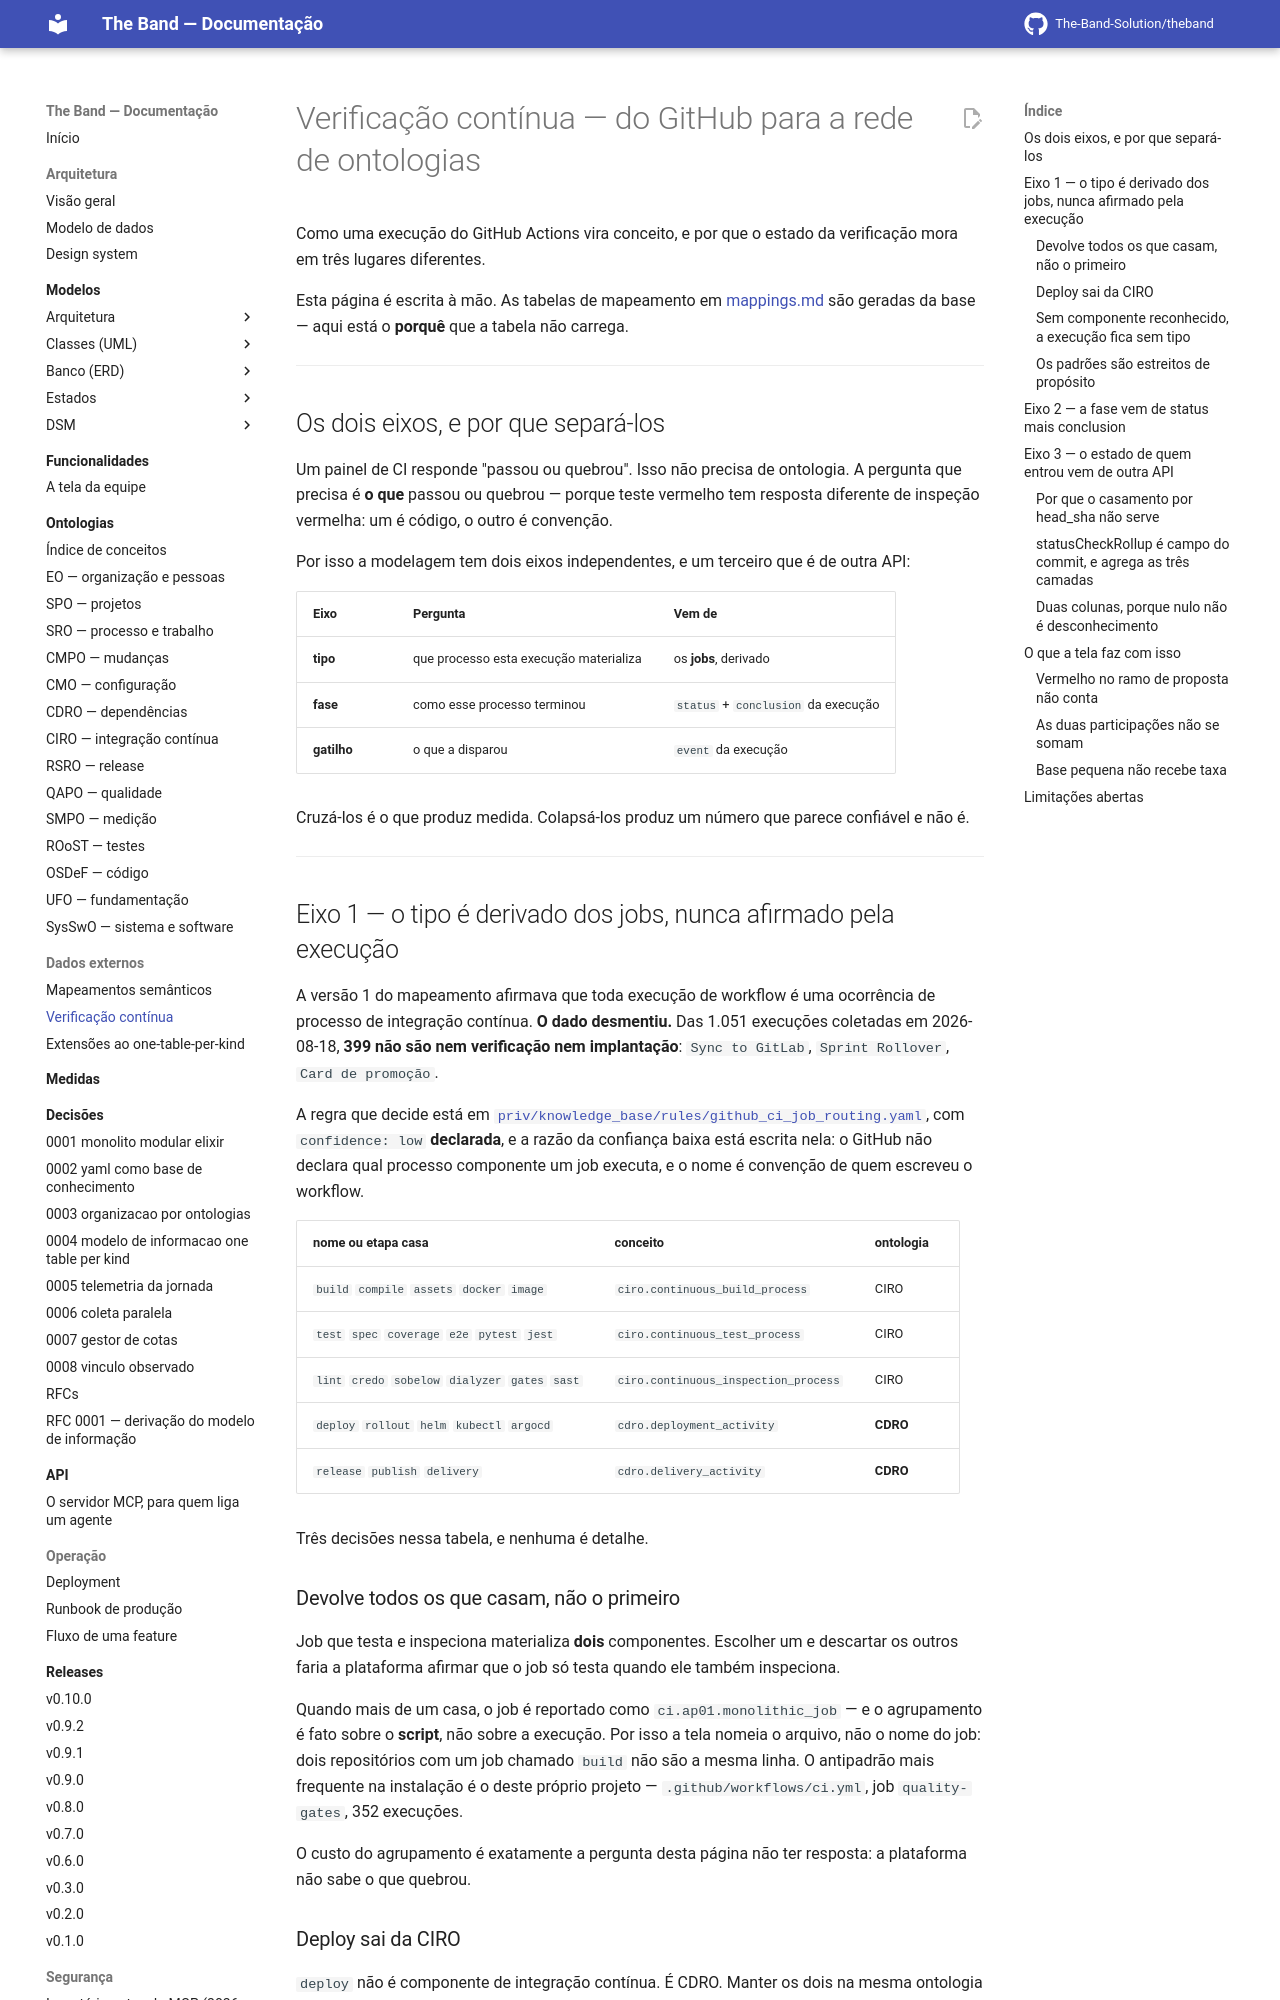

repository: The-Band-Solution/theband · page: developers/integrations/verificacao-continua/index.html · generator: mkdocs

# Verificação contínua — do GitHub para a rede de ontologias

Como uma execução do GitHub Actions vira conceito, e por que o estado da verificação
mora em três lugares diferentes.

Esta página é escrita à mão. As tabelas de mapeamento em
[mappings.md](mappings.md) são geradas da base — aqui está o **porquê** que a tabela não
carrega.

---

## Os dois eixos, e por que separá-los

Um painel de CI responde "passou ou quebrou". Isso não precisa de ontologia. A pergunta
que precisa é **o que** passou ou quebrou — porque teste vermelho tem resposta diferente
de inspeção vermelha: um é código, o outro é convenção.

Por isso a modelagem tem dois eixos independentes, e um terceiro que é de outra API:

| Eixo | Pergunta | Vem de |
|---|---|---|
| **tipo** | que processo esta execução materializa | os **jobs**, derivado |
| **fase** | como esse processo terminou | `status` + `conclusion` da execução |
| **gatilho** | o que a disparou | `event` da execução |

Cruzá-los é o que produz medida. Colapsá-los produz um número que parece confiável e não
é.

---

## Eixo 1 — o tipo é derivado dos jobs, nunca afirmado pela execução

A versão 1 do mapeamento afirmava que toda execução de workflow é uma ocorrência de
processo de integração contínua. **O dado desmentiu.** Das 1.051 execuções coletadas em
2026-08-18, **399 não são nem verificação nem implantação**: `Sync to GitLab`,
`Sprint Rollover`, `Card de promoção`.

A regra que decide está em
[`priv/knowledge_base/rules/github_ci_job_routing.yaml`](../../priv/knowledge_base/rules/github_ci_job_routing.yaml),
com `confidence: low` **declarada**, e a razão da confiança baixa está escrita nela: o
GitHub não declara qual processo componente um job executa, e o nome é convenção de quem
escreveu o workflow.

| nome ou etapa casa | conceito | ontologia |
|---|---|---|
| `build` `compile` `assets` `docker` `image` | `ciro.continuous_build_process` | CIRO |
| `test` `spec` `coverage` `e2e` `pytest` `jest` | `ciro.continuous_test_process` | CIRO |
| `lint` `credo` `sobelow` `dialyzer` `gates` `sast` | `ciro.continuous_inspection_process` | CIRO |
| `deploy` `rollout` `helm` `kubectl` `argocd` | `cdro.deployment_activity` | **CDRO** |
| `release` `publish` `delivery` | `cdro.delivery_activity` | **CDRO** |

Três decisões nessa tabela, e nenhuma é detalhe.

### Devolve todos os que casam, não o primeiro

Job que testa e inspeciona materializa **dois** componentes. Escolher um e descartar os
outros faria a plataforma afirmar que o job só testa quando ele também inspeciona.

Quando mais de um casa, o job é reportado como `ci.ap01.monolithic_job` — e o
agrupamento é fato sobre o **script**, não sobre a execução. Por isso a tela nomeia o
arquivo, não o nome do job: dois repositórios com um job chamado `build` não são a mesma
linha. O antipadrão mais frequente na instalação é o deste próprio projeto —
`.github/workflows/ci.yml`, job `quality-gates`, 352 execuções.

O custo do agrupamento é exatamente a pergunta desta página não ter resposta: a
plataforma não sabe o que quebrou.

### Deploy sai da CIRO

`deploy` não é componente de integração contínua. É CDRO. Manter os dois na mesma
ontologia faria a medida de integração incluir implantação, e implantação tem outro
ciclo, outro responsável e outro risco.
